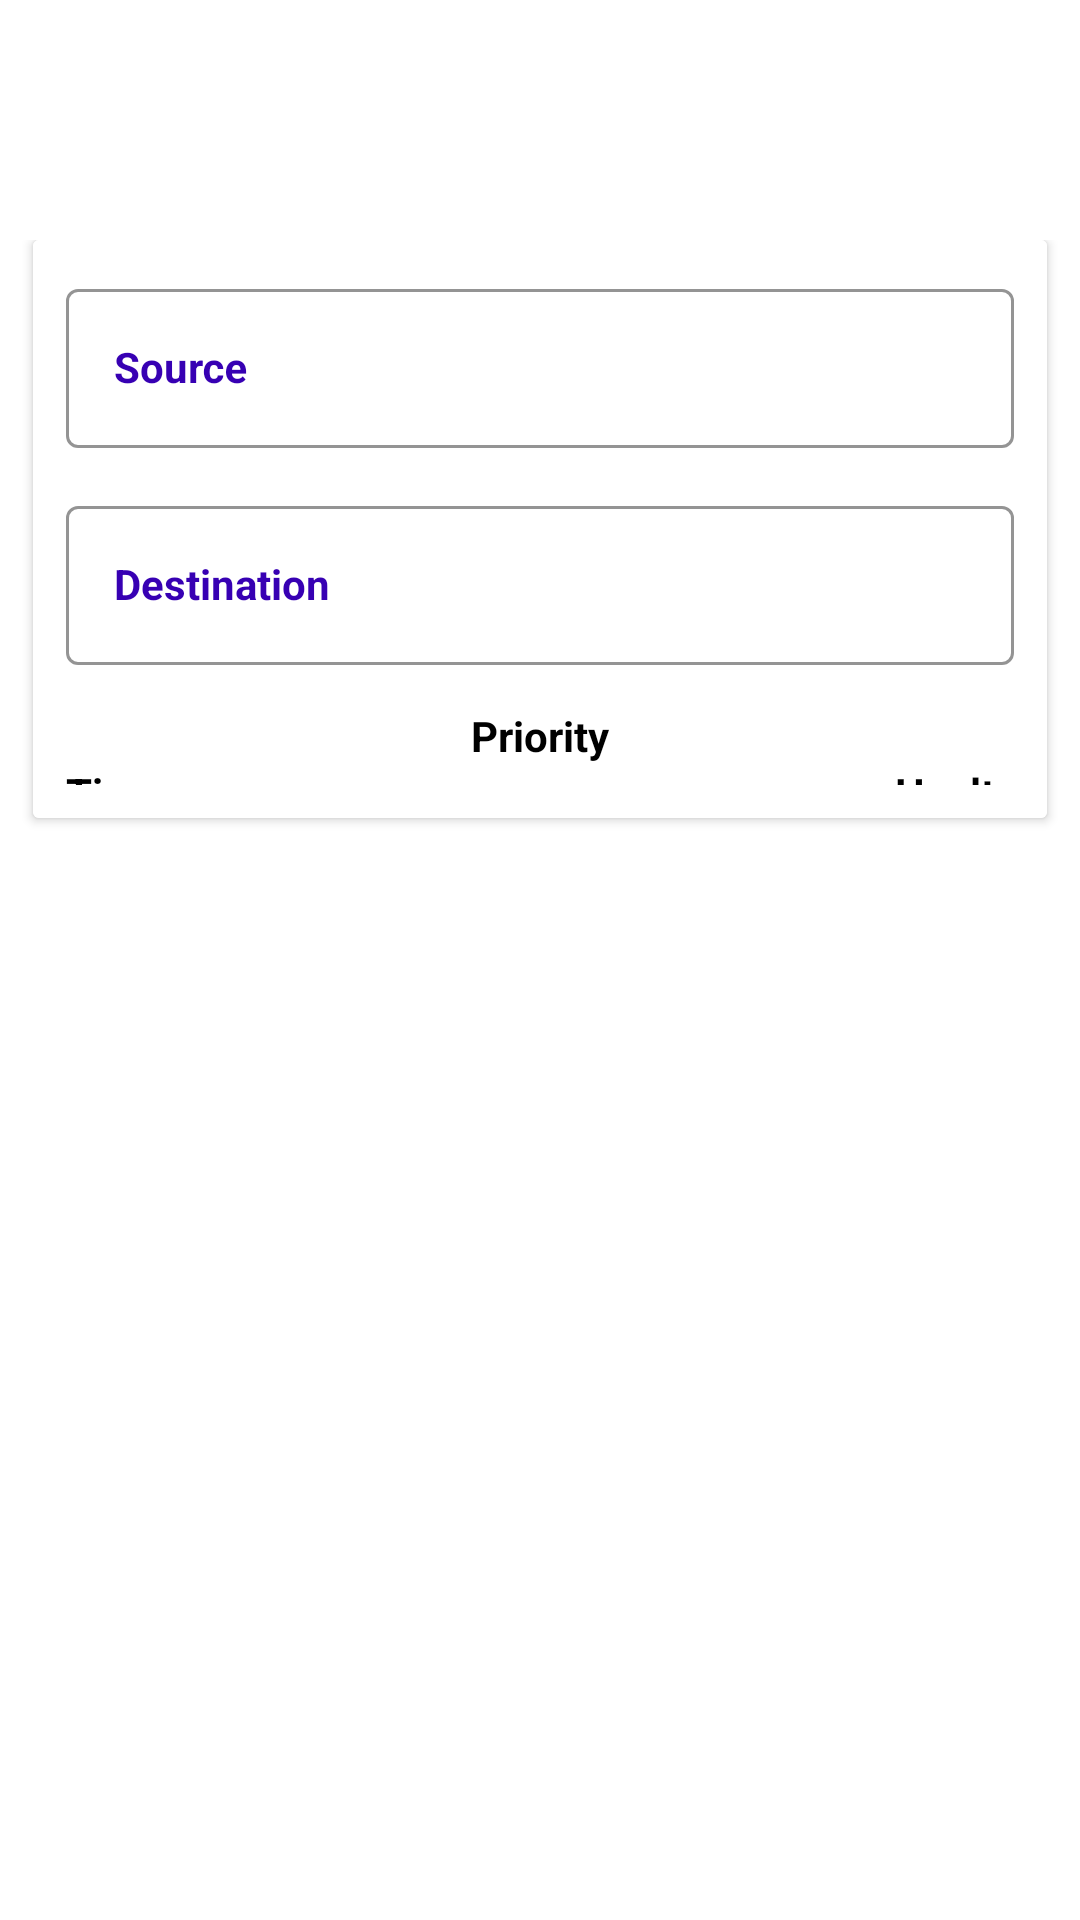

Here is an Android app screen rendered from its layout file. Give the layout XML and the strings, colors and styles it references.
<!-- AndroidManifest.xml: application theme Theme.MyApplication -->
<!-- res/layout/fragment_navigate.xml -->
<?xml version="1.0" encoding="utf-8"?>
<androidx.constraintlayout.widget.ConstraintLayout xmlns:android="http://schemas.android.com/apk/res/android"
    xmlns:app="http://schemas.android.com/apk/res-auto"
    xmlns:tools="http://schemas.android.com/tools"
    android:layout_width="match_parent"
    android:layout_height="match_parent"
    android:background="@color/white"

    tools:context=".Components.Navigate">
    <LinearLayout
        android:layout_width="match_parent"
        android:layout_height="match_parent"
        android:layout_marginTop="80dp"
        android:background="@color/white"
        android:orientation="vertical">
        <androidx.cardview.widget.CardView
            android:layout_width="match_parent"
            android:layout_height="0dp"
            android:layout_weight="4.2"
            android:layout_marginLeft="11dp"
            android:elevation="108dp"

            android:background="@color/white"
            android:layout_marginRight="11dp"
            >
        <LinearLayout
            android:padding="11dp"
            android:layout_width="match_parent"
            android:layout_height="match_parent"
            android:orientation="vertical"
            android:background="@color/white"
            android:layout_weight="4">

            <com.google.android.material.textfield.TextInputLayout
                android:id="@+id/til_src"
                style="@style/Widget.MaterialComponents.TextInputLayout.OutlinedBox"
                android:layout_width="match_parent"
                android:textColorHint="@color/purple_700"
                android:background="@android:color/white"
                app:boxStrokeColor="@color/purple_500"

                android:layout_height="wrap_content">

                <EditText
                    android:id="@+id/etSrc"
                    style="@style/Widget.MaterialComponents.TextInputLayout.OutlinedBox"
                    android:layout_width="match_parent"
                    android:layout_height="wrap_content"

                    android:textSize="14sp"
                    android:textColor="@color/black"
                    android:textStyle="bold"
                    android:inputType="text"
                    android:hint="Source" />

            </com.google.android.material.textfield.TextInputLayout>

            <com.google.android.material.textfield.TextInputLayout
                android:id="@+id/til_des"
                android:layout_marginTop="14dp"
                style="@style/Widget.MaterialComponents.TextInputLayout.OutlinedBox"
                android:layout_width="match_parent"

                app:boxStrokeColor="@color/purple_500"

                android:textColorHint="@color/purple_700"
                android:background="@android:color/white"
                android:layout_height="wrap_content">

                <EditText
                    android:id="@+id/etDes"
                    style="@style/Widget.MaterialComponents.TextInputLayout.OutlinedBox"
                    android:layout_width="match_parent"
                    android:layout_height="wrap_content"
                    android:textSize="14sp"
                    android:textColor="@color/black"
                    android:textStyle="bold"
                    android:inputType="text"
                    android:hint="Destination" />


            </com.google.android.material.textfield.TextInputLayout>
            <TextView
                android:layout_width="match_parent"
                android:layout_height="wrap_content"
                android:text="Priority"
                android:layout_marginTop="14dp"
                android:gravity="center"

                android:textColor="@color/black"
                android:textStyle="bold"/>
            <LinearLayout
                android:layout_width="match_parent"
                android:orientation="horizontal"
                android:layout_height="wrap_content">
            <TextView
                android:layout_width="0dp"
                android:layout_weight="3"
                android:layout_gravity="center"
                android:textColor="@color/black"
                android:layout_height="wrap_content"
                android:text="Time"
                android:textStyle="bold"
                android:textSize="14dp"/>
                <com.google.android.material.slider.Slider
                    android:layout_width="0dp"
                    android:layout_weight="18"
                    android:layout_height="wrap_content"/>
                <TextView
                    android:layout_width="0dp"
                    android:layout_weight="3"
                    android:layout_height="wrap_content"
                    android:text="Health"
                    android:layout_gravity="center"
                    android:textColor="@color/black"
                    android:textStyle="bold"
                    android:textSize="14dp"/>
            </LinearLayout>
        </LinearLayout>

        </androidx.cardview.widget.CardView>
        <LinearLayout
            android:layout_width="match_parent"
            android:layout_height="0dp"
            android:layout_weight="8">

        </LinearLayout>


    </LinearLayout>
</androidx.constraintlayout.widget.ConstraintLayout>
<!-- resources referenced by this layout -->
<resources>
  <color name="black">#FF000000</color>
  <color name="purple_500">#FF6200EE</color>
  <color name="purple_700">#FF3700B3</color>
  <color name="white">#FFFFFFFF</color>
  <style name="Theme.MyApplication" parent="Theme.MaterialComponents.DayNight.NoActionBar">
          
          <item name="colorPrimary">@color/purple_500</item>
          <item name="colorPrimaryVariant">@color/purple_700</item>
          <item name="colorOnPrimary">@color/white</item>
          
          <item name="colorSecondary">@color/teal_200</item>
          <item name="colorSecondaryVariant">@color/teal_700</item>
          <item name="colorOnSecondary">@color/black</item>
          
          <item name="android:statusBarColor" tools:targetApi="21">@color/magic</item>
          
      </style>
  <color name="teal_200">#FF03DAC5</color>
  <color name="teal_700">#FF018786</color>
  <color name="magic">#09A4F8</color>
</resources>
